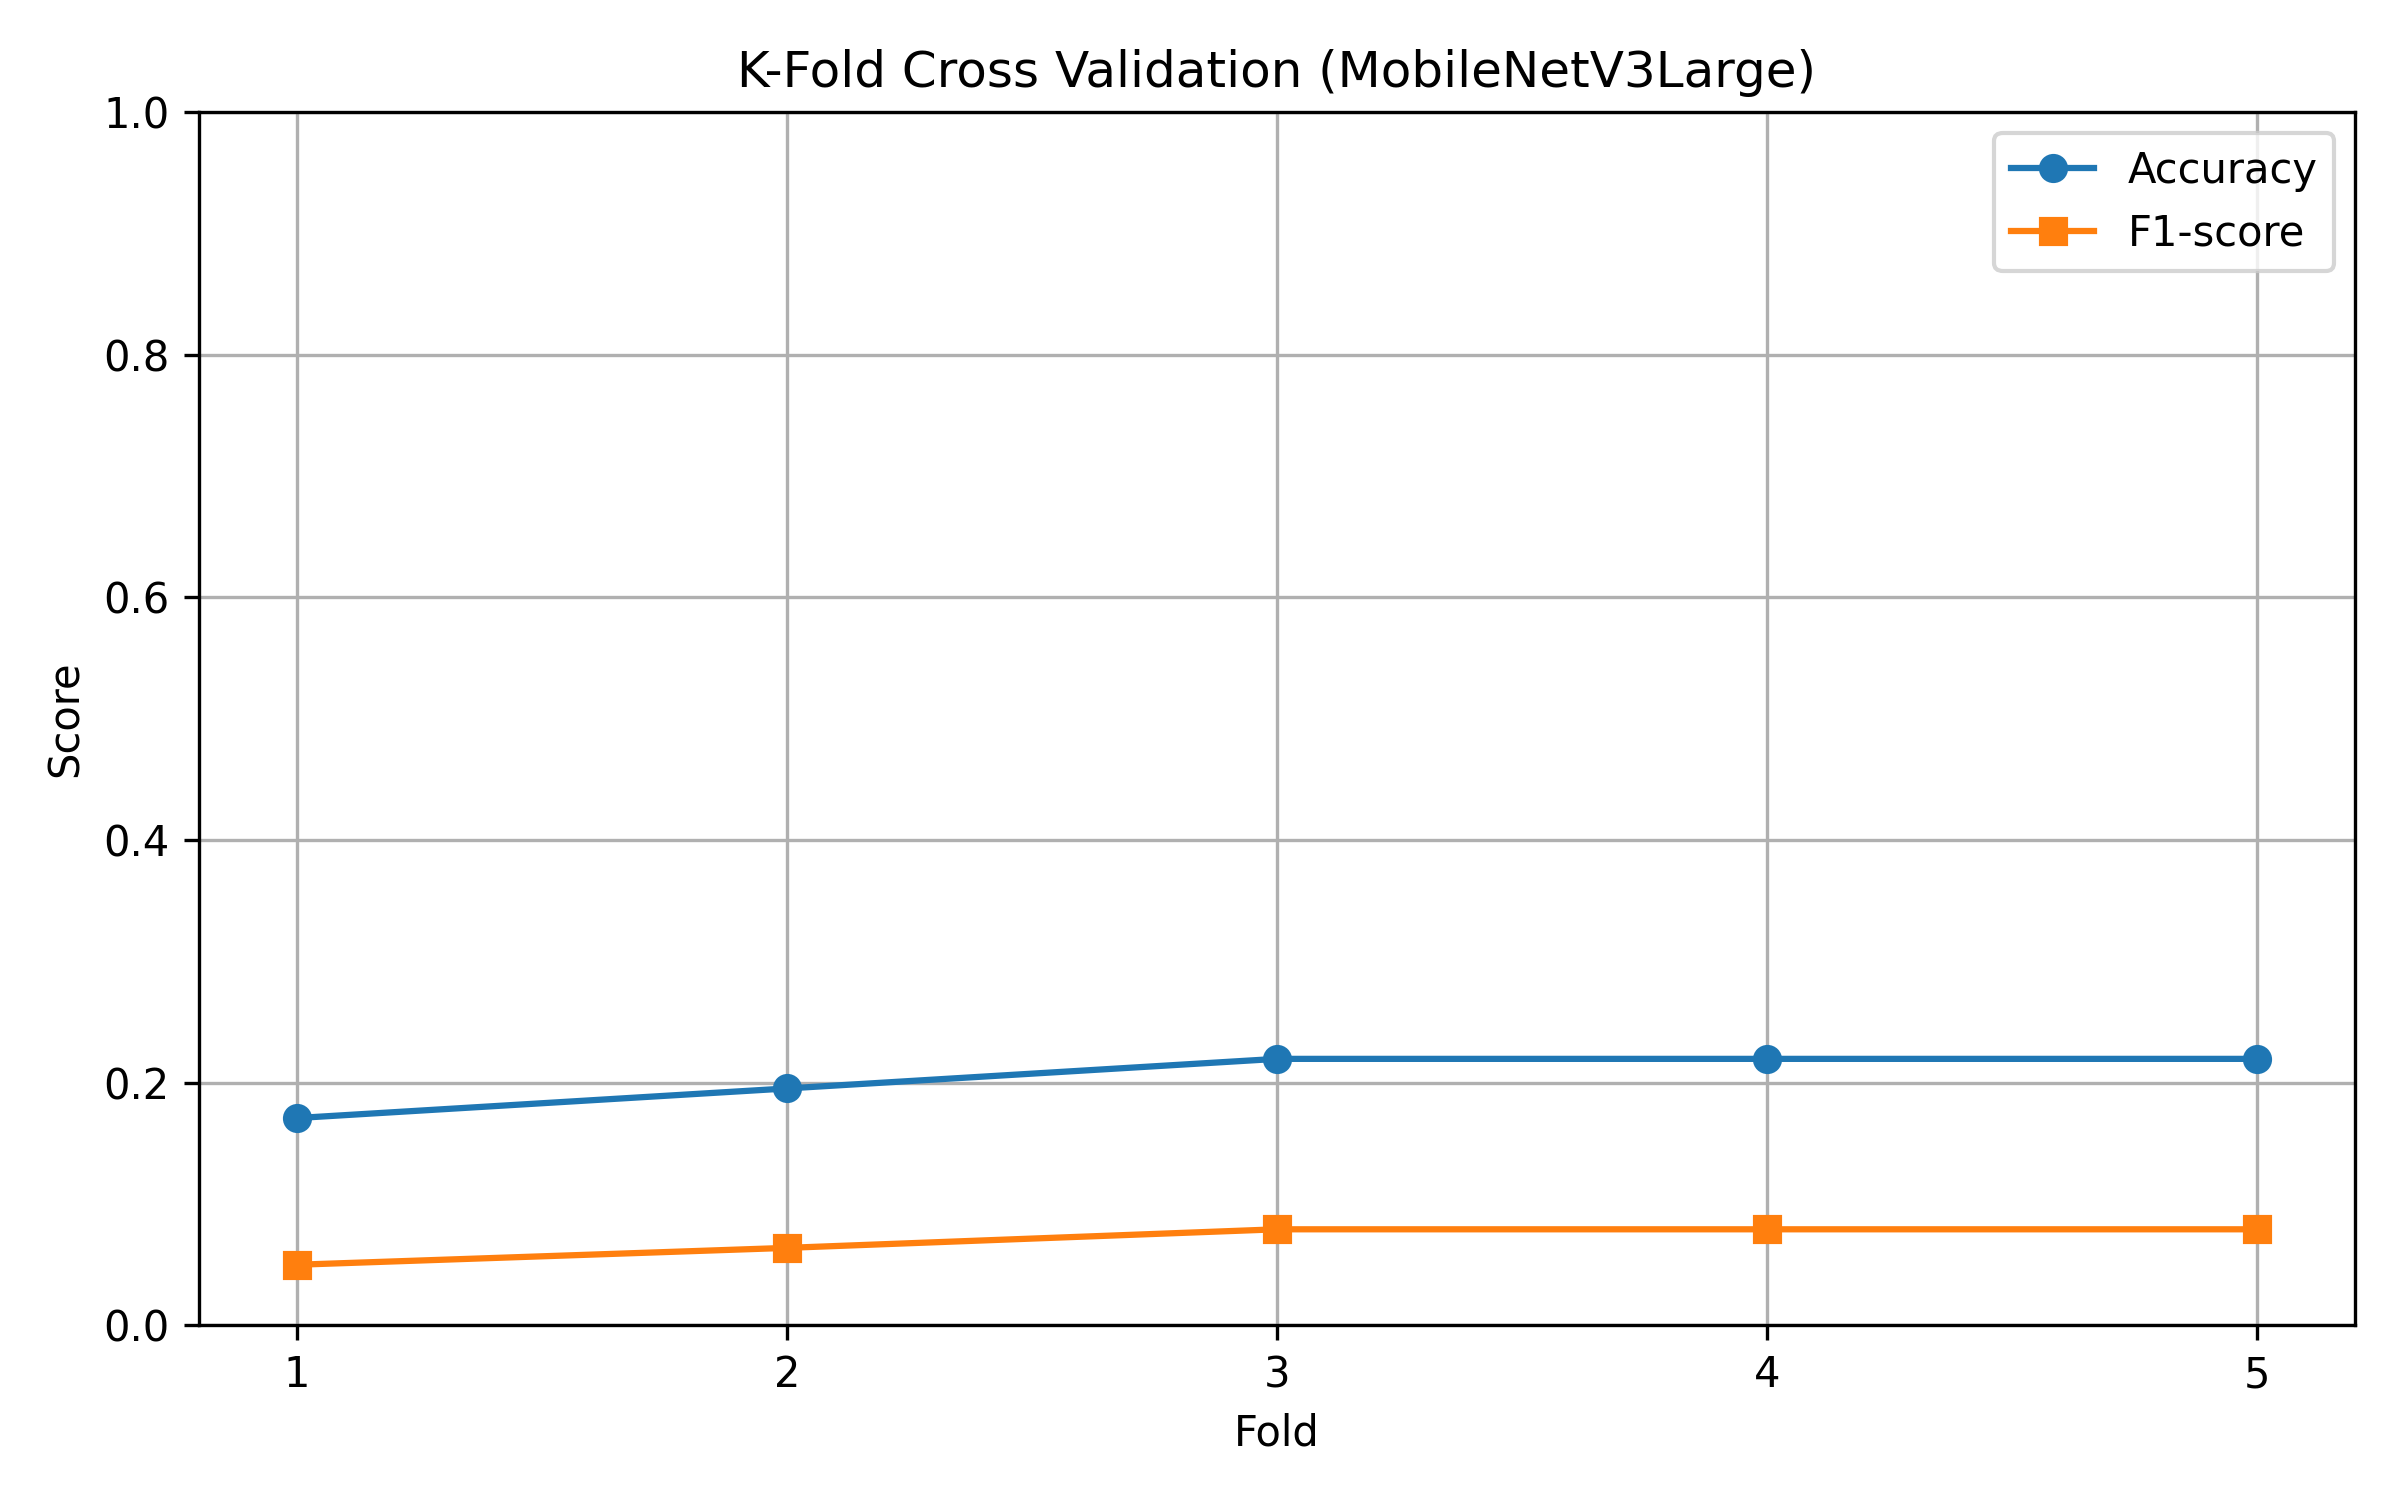

The data file committed next to this chart (first rows):
Fold, Accuracy, F1-score
1, 0.1707, 0.0498
2, 0.1951, 0.06371
3, 0.2195, 0.07902
4, 0.2195, 0.07902
5, 0.2195, 0.07902
